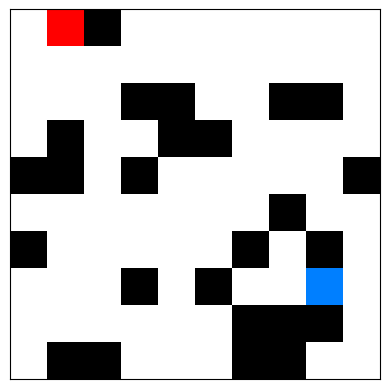

Reproduce this figure in Python. (Note: this script raises an exception after producing the figure.)
import numpy as np
import random
from matplotlib import pyplot as plt
import matplotlib.colors as mcolors
from matplotlib.colors import ListedColormap, LinearSegmentedColormap

from datetime import date

# Constants

NOT_VISITED = -1
UNBLOCKED = 0
BLOCKED = 1
START = 2
END = 3
KNOWN_UNBLOCKED = 4
KNOWN_BLOCKED = 5
KNOWN_DEADEND = 6

COLORMAP = {
    NOT_VISITED : np.array([127,127,127]),
    UNBLOCKED : np.array([255,255,255]),
    BLOCKED : np.array([0,0,0]),
    START : np.array([255,0,0]),
    END : np.array([0,127,255]),
    KNOWN_UNBLOCKED : np.array([248,131,121]),
    KNOWN_BLOCKED : np.array([0,255,0]),
    KNOWN_DEADEND : np.array([0,255,255])
}

TEST_WORLDS = 5
TEST_WORLD_SIZE = 10

OUTPUT_BASE_PATH = "Outputs/"
TODAY = date.today()

def calculateNeighbours(location, t_size):
    # We first calculate all 9 cells in the neighbourhood,
    # and then filter out itself and the ones in the cross
    # by filtering elements with manhattan distance not equal to one.
    return list(filter(lambda x: abs(location[0]-x[0])+abs(location[1]-x[1])==1, [(x,y) for x in range(location[0]-1 if location[0]-1 > -1 else 0, location[0]+2 if location[0]+1<t_size else t_size) for y in range(location[1]-1 if location[1]-1 > -1 else 0, location[1]+2 if location[1]+1<t_size else t_size)]))

def getRandomCoordinates(t_size):
    # Returns a tuple of coordinnates
    return (random.randint(0, t_size - 1), random.randint(0, t_size-1))

def getRandomCoordinatesInQuarter(t_size, quarter):
    # Returns a tuple of coordinnates
    t = t_size - 1
    x = (0,int(t/4)) if quarter[0]==0 else (int(3*t/4), t)
    y = (0,int(t/4)) if quarter[1]==0 else (int(3*t/4), t)
    return (random.randint(x[0], x[1]), random.randint(y[0], y[1]))

def generateEnvironment(t_size):
    # Initially all cells are set as not visited
    # 1 marks blocked, 0 marks unblocked, -1 for not visited
    grid = np.full(shape = (t_size, t_size), fill_value = NOT_VISITED, dtype = np.int8)

    # A random location on the grid to begin with, and mark it visited
    begin = getRandomCoordinates(t_size)
    grid[begin[0], begin[1]] = BLOCKED

    # Using a stack as a frontier, so we can use DFS to generate the blocked paths
    frontier = []
    frontier.append(begin)
    while(len(frontier) > 0):
        current = frontier.pop()
        # Calculating the current's neighbours
        neighbours = calculateNeighbours(current, t_size)
        for nx,ny in neighbours:
            if grid[nx,ny] == NOT_VISITED:
                # If the location is not visited, add it to the frontier
                frontier.append((nx,ny))
                # Mark it blocked or unblocked randomly
                grid[nx,ny] = BLOCKED if random.random() > 0.7 else UNBLOCKED
    start = getRandomCoordinatesInQuarter(TEST_WORLD_SIZE, (0,0))
    reach = getRandomCoordinatesInQuarter(TEST_WORLD_SIZE, (1,1))
    grid[start] = START
    grid[reach] = END
    return grid, start, reach

def showGrid(grid, name):
    # Fancypants util that makes use of predefined colours
    # for each data value in the grid and makes it easier to visualise
    plt.xticks([])
    plt.yticks([])
    plt.imshow(X = [[COLORMAP[e] for e in row] for row in grid])
    plt.savefig(OUTPUT_BASE_PATH + TODAY.strftime("%d-%m-%Y") + "-" + name + ".png", bbox_inches="tight")

def initAgentKnowlegde(grid, start, reach):
    agentKnowledge = np.full(shape = grid.shape, fill_value = NOT_VISITED, dtype = np.int8)
    agentKnowledge[start] = START
    agentKnowledge[reach] = END
    return agentKnowledge

def manhattanDistance(pos1, pos2):
    # pos1 and pos2 are coordinates
    return abs(pos2[1] - pos1[1]) + abs(pos2[0] - pos1[0])

environment, start, reach = generateEnvironment(TEST_WORLD_SIZE)
showGrid(environment, "base_environment")

agentKnowledge = initAgentKnowlegde(environment, start, reach)
showGrid(agentKnowledge, "agent_starts_with")